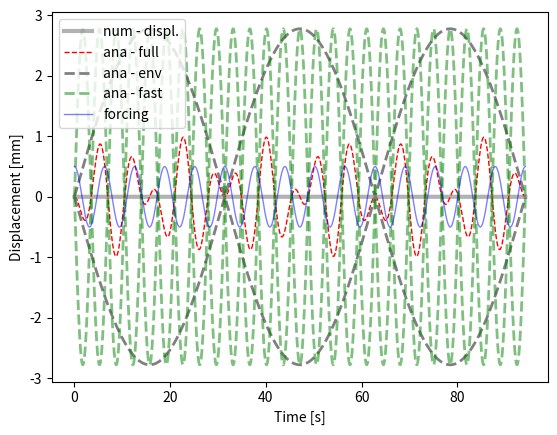

Write the Python code that produced this figure.
#!/bin/python2.7

"""

solve second order, non-homogeneous ODE: undamped harmonic oscillator

- compare analytical and numerical

ODE: my''(t) + gy'(t) + ky(t) = f(t)
        w0**2 = k/m

ana. solution:
    y(t) = F/( (w0**2 - w**2)*( cos(w*t) - cos(w0*t) )
    :TODO - write solution as product of sines
    y(t) = sin * sin

    TODO - compare Euler and Runge-Kutta

"""
from __future__ import division

import os
import matplotlib as mpl
import matplotlib.pyplot as plt
import numpy as np

#-------------------------------0----------------------------------------
#                     fct defintion
#------------------------------------------------------------------------
#import ODE.ode_utils as utils

#:TODO - create a python method that solves the ODE system using Runge-Kutta Method

def num_sol( at, y0, par):
    """
    - solve second order ODE for forced, undamped oscillation by solving two first order ODEs
       ODE:  y''(t) + ky(t) = f(t)
                              f(t) = F*cos(w*t)
    :param y0:         - IC
    :param at  :       - time vector
    :param par :       - dictionary with fct parameters
    :return: ay_hat    - forward Euler
    """
    nSteps    = at.shape[0]
    # create vectors for displacement and velocity
    au_hat    = np.zeros( nSteps)
    av_hat    = np.zeros( at.shape[0])
    #:TODO set the initial conditions
    au_hat[0] = dPar['y01'] # y(0) = 0
    av_hat[0] = dPar['y02'] # y'(0) = 0
    for i in range( nSteps-1):
        # TODO: slope at previous time step, i. RHS of ODE system
        fn1 = av_hat[i]
        fn2 = -par['w']**2*au_hat[i]
        # TODO: -  Euler formula: y[n+1] = y[n] + fn*h
        au_hat[i+1] = au_hat[i] + fn1*par['h']
        av_hat[i+1] = av_hat[i] + fn2*par['h']
        #alternatively use Euler-Cromer: see Langtangen & Linge, p 129, eq: 4.49 - 4.52
        #av_hat[i+1] = av_hat[i] + fn2*par['h']
        #au_hat[i+1] = au_hat[i] + av_hat[i+1]*par['h']
    return au_hat, av_hat
#-------------------------------1----------------------------------------
#                   params, files, dir
#------------------------------------------------------------------------
dPar = {    #frequencies
            'w0' :   .8, #= sqrt(k/m) --> natural frequency
            'w'  :   1, # --> frequency of forcing function
            # forcing function amplitude
            'F'  : 0.5, #20,
            # initial conditions for displ. and velocity
            'y01' : 0, 'y02' : 0,
            # time stepping
            'h'  : 1e-2,
            'tStart' : 0,
            'tStop'  : 30*np.pi,}

## Solving for c1 and c2 (Part b) ##

c1 = -dPar['F'] / (dPar['w0']**2 - dPar['w']**2)
# print(c1) # Unit testing
c2 = ((dPar['F']/(dPar['w0']**2 - dPar['w']**2)) * dPar['w'] *
       np.sin(dPar['w'] * dPar['tStart'])) / dPar['w0']
# print(c2) # Unit testing

#--------------------------------2---------------------------------------
#                      analytical solution
#------------------------------------------------------------------------
at = np.arange( dPar['tStart'], dPar['tStop']+dPar['h'], dPar['h'])
# forcing function
fct_t     = dPar['F']*np.cos( dPar['w']*at)
# TODO: write down the analytical solution
preFacAna = dPar['F']/(dPar['w0']**2 - dPar['w']**2)
ay_ana1   = preFacAna * ( np.cos(dPar['w'] * at) - np.cos(dPar['w0'] * at))
#:TODO rewrite the analytical solution as product of sines (part c)
ay_ana1 = -2 * ( np.sin( (dPar['w'] * at + dPar['w0'] * at)/2.)  * 
                np.sin( dPar['w'] * at - dPar['w0'] * at)/2.)
# envelope - slow frequency
ay_ana2 = -2*preFacAna* ( np.sin( (dPar['w']-dPar['w0'])/2*at))

# Fast frequency

ay_ana3 = -2*preFacAna* ( np.sin( (dPar['w']+dPar['w0'])/2*at))

#--------------------------------3---------------------------------------
#                      numerical solutions
#------------------------------------------------------------------------
aU_num, aV_num = num_sol(  at, [dPar['y01'], dPar['y02']], dPar)

#--------------------------------4---------------------------------------
#                            plots
#------------------------------------------------------------------------
plt.figure(1)
ax = plt.subplot( 111) #plt.axes( [.12, .12, .83, .83])
ax.plot( at, aU_num,   'k-', lw = 3, alpha = .3, label = 'num - displ.')
ax.plot( at,  ay_ana1, 'r--', lw = 1, label = 'ana - full')
ax.plot( at,  ay_ana2,  '--', color = '.5', lw = 2, label = 'ana - env')
ax.plot( at,  -ay_ana2, '--', color = '.5', lw = 2)
ax.plot( at,  ay_ana3,  '--', color = 'green', lw = 2, alpha = .5, label = 'ana - fast')
ax.plot( at,  -ay_ana3, '--', color = 'green', lw = 2, alpha = .5)
ax.plot( at, fct_t, 'b-', lw = 1, alpha = .5, label ='forcing')
ax.set_xlabel( 'Time [s]')
ax.set_ylabel( 'Displacement [mm]')
ax.legend( loc = 'upper left')
plt.show()

#--------------------------------5---------------------------------------
#                        Comparing Solutions
#------------------------------------------------------------------------

# (Part f)

# Forward Euler: u**(n+1) = u**n + (delta)t * f(u**n, t_n)
# Using our variables: y**(n+1) = y**n + h * F(y**n, t_n)



# Fourth-order Runge-Kutta: 
# u**(n+1) = u**n + ((delta)t / 6) * (f**n + 2^f**(n+1/2) + 2~f**(n+1/2) + --f**(n+1))
# Using our variables: 
# y**(n+1) = y**n + (h / 6) * (F**n + 2^F**(n+1/2) + 2~F**(n+1/2) + --F**(n+1))
